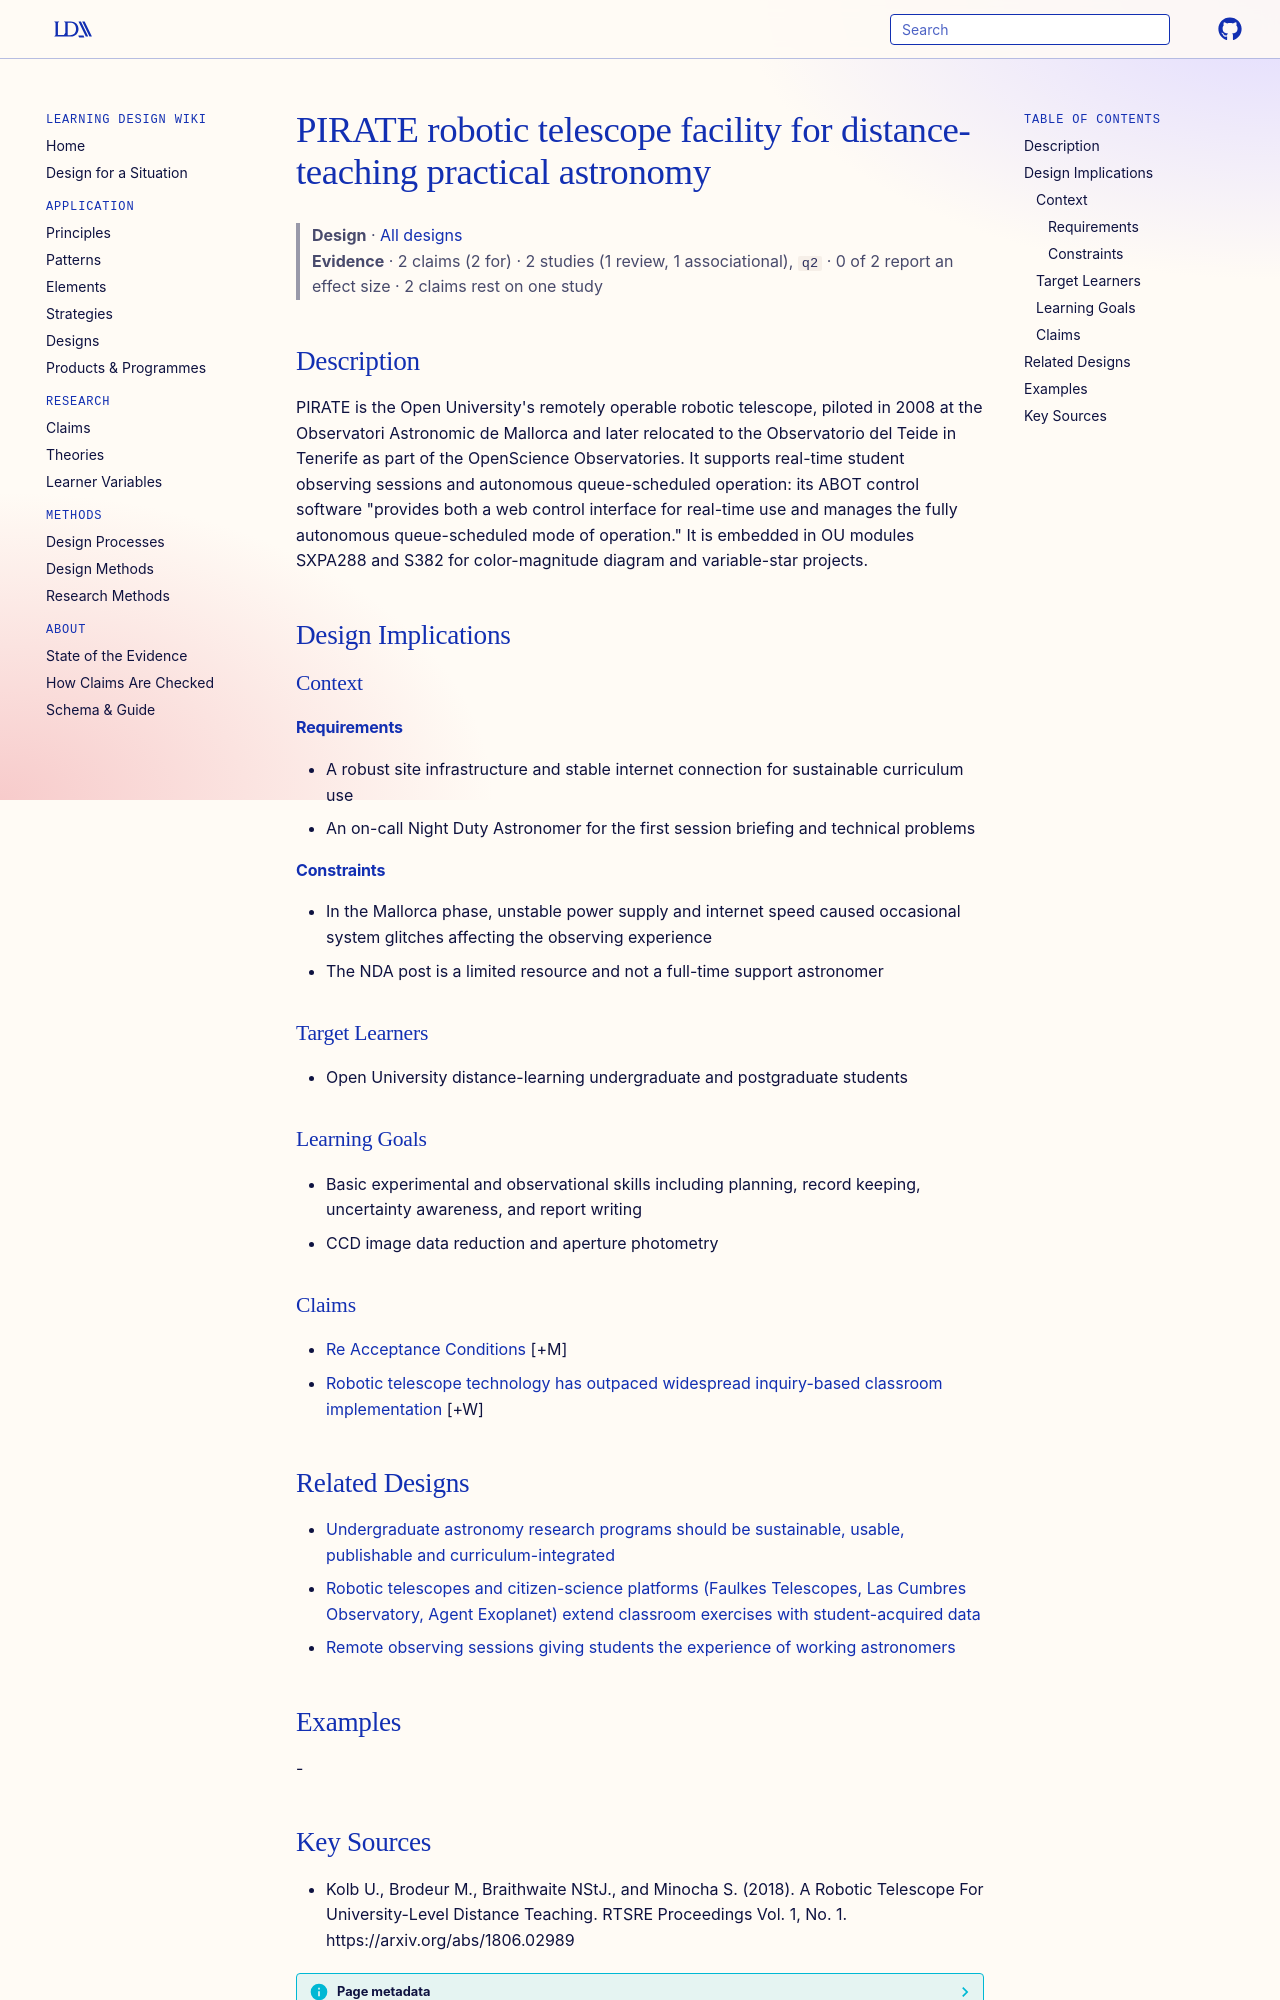

repository: Learning-Design-Alliance/learning-wiki · page: designs/pirate-remote-telescope-facility/index.html · generator: mkdocs

---
type: design
id: pirate-remote-telescope-facility
title: PIRATE robotic telescope facility for distance-teaching practical astronomy
description: "PIRATE is the Open University's remotely operable robotic telescope, piloted in 2008 at the Observatori Astronomic de Mallorca and later relocated to the Observatorio del Teide in Tenerife as part of the OpenScience O..."
status: review
generated:
  by: "process:settle-candidates"
  at: 2026-11-18
sources:
  - id: kolb-u-2018
    resource: "https://arxiv.org/abs/1806.02989"
    title: "Kolb U., Brodeur M., Braithwaite NStJ., and Minocha S. (2018). A Robotic Telescope For University-Level Distance Teaching. RTSRE Proceedings Vol. 1, No. 1. https://arxiv.org/abs/1806.02989"
    author: Kolb U., Brodeur M., Braithwaite NStJ., and Minocha S
---

# PIRATE robotic telescope facility for distance-teaching practical astronomy

> **Design** · [All designs](index.md)
> **Evidence** · 2 claims (2 for) · 2 studies (1 review, 1 associational), `q2` · 0 of 2 report an effect size · 2 claims rest on one study

## Description
PIRATE is the Open University's remotely operable robotic telescope, piloted in 2008 at the Observatori Astronomic de Mallorca and later relocated to the Observatorio del Teide in Tenerife as part of the OpenScience Observatories. It supports real-time student observing sessions and autonomous queue-scheduled operation: its ABOT control software "provides both a web control interface for real-time use and manages the fully autonomous queue-scheduled mode of operation." It is embedded in OU modules SXPA288 and S382 for color-magnitude diagram and variable-star projects.

## Design Implications

### Context
#### Requirements
- A robust site infrastructure and stable internet connection for sustainable curriculum use
- An on-call Night Duty Astronomer for the first session briefing and technical problems
#### Constraints
- In the Mallorca phase, unstable power supply and internet speed caused occasional system glitches affecting the observing experience
- The NDA post is a limited resource and not a full-time support astronomer

### Target Learners
- Open University distance-learning undergraduate and postgraduate students

### Learning Goals
- Basic experimental and observational skills including planning, record keeping, uncertainty awareness, and report writing
- CCD image data reduction and aperture photometry

### Claims

- [Re Acceptance Conditions](../claims/re-acceptance-conditions.md) [+M]
- [Robotic telescope technology has outpaced widespread inquiry-based classroom implementation](../claims/robotic-telescope-implementation-gap.md) [+W]

## Related Designs

- [Undergraduate astronomy research programs should be sustainable, usable, publishable and curriculum-integrated](beaky-undergraduate-research-principles.md)
- [Robotic telescopes and citizen-science platforms (Faulkes Telescopes, Las Cumbres Observatory, Agent Exoplanet) extend classroom exercises with student-acquired data](robotic-telescopes-classroom-data-acquisition.md)
- [Remote observing sessions giving students the experience of working astronomers](remote-observing-students-as-scientists.md)

## Examples
-
